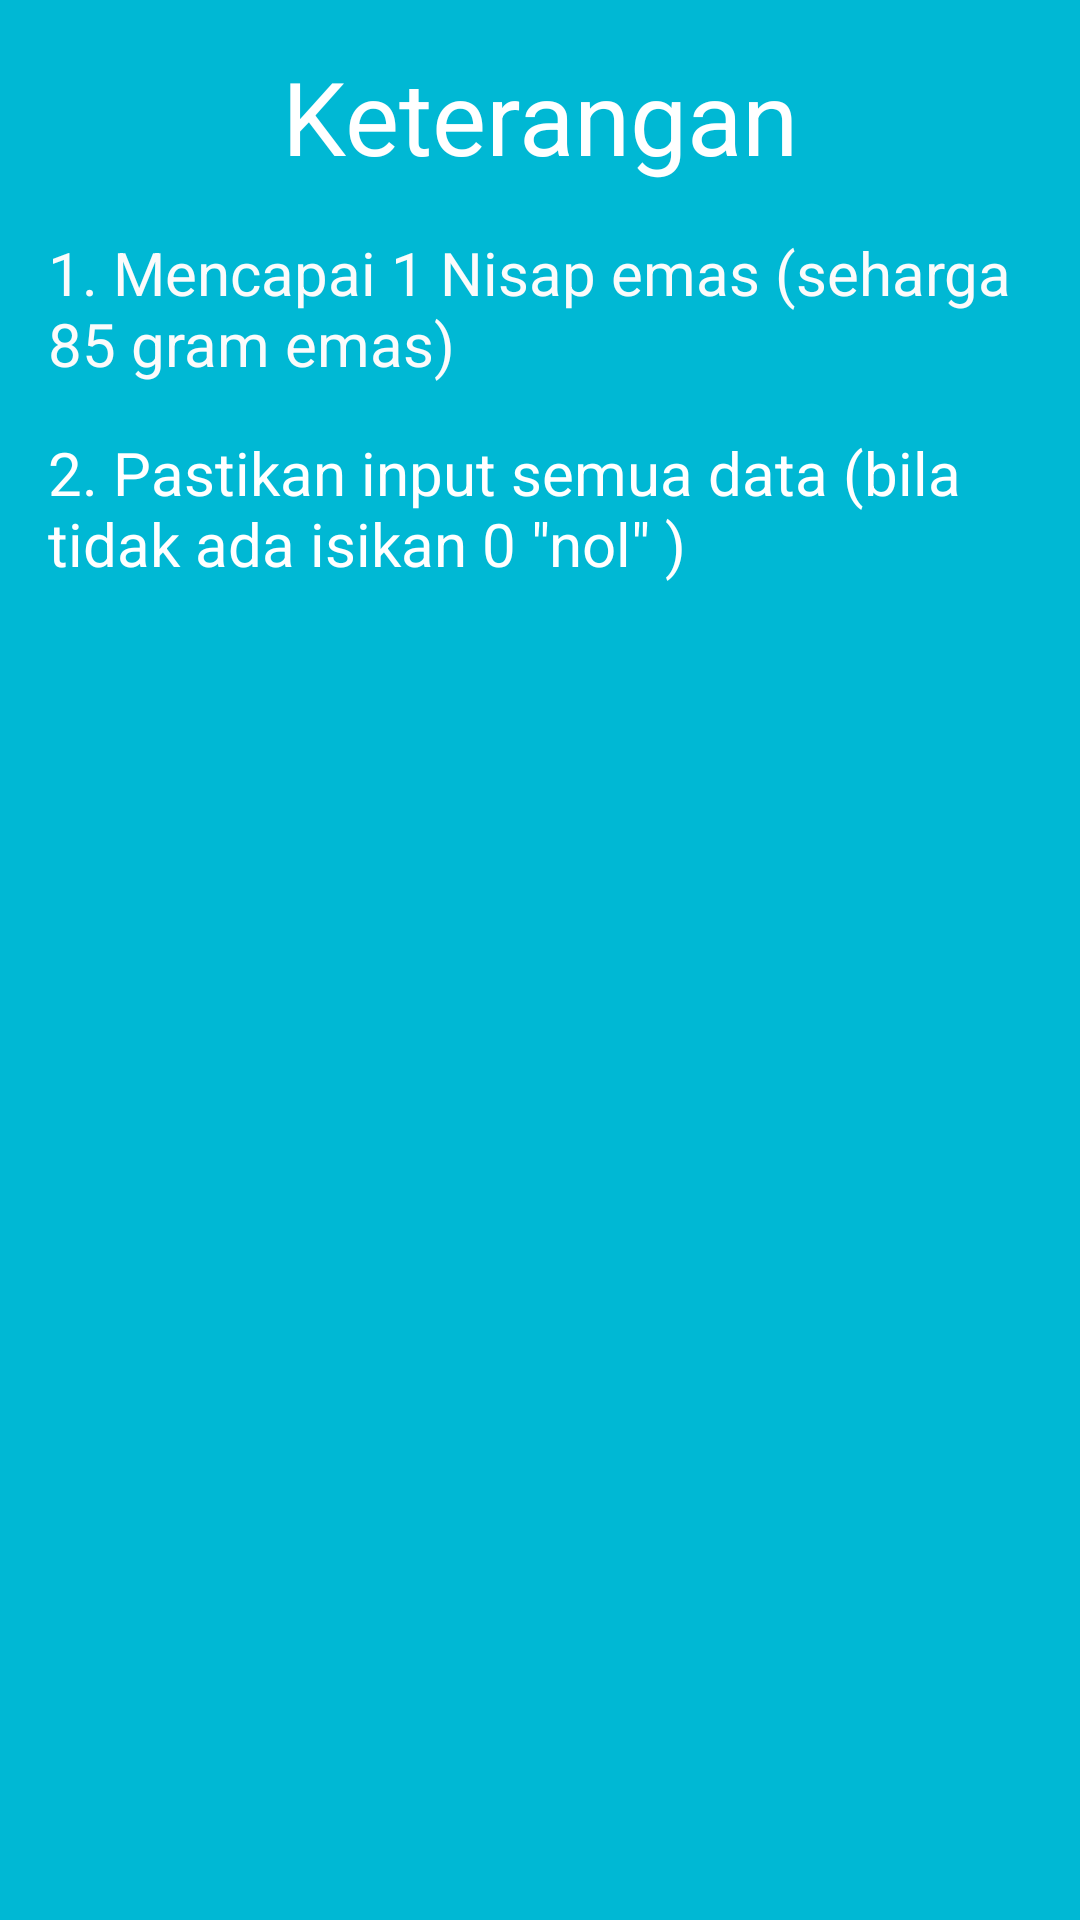

Here is an Android app screen rendered from its layout file. Give the layout XML and the strings, colors and styles it references.
<!-- AndroidManifest.xml: application theme Theme.Zakat -->
<!-- res/layout/perdagangan_guide.xml -->
<?xml version="1.0" encoding="utf-8"?>
<androidx.constraintlayout.widget.ConstraintLayout xmlns:android="http://schemas.android.com/apk/res/android"
    xmlns:app="http://schemas.android.com/apk/res-auto"
    xmlns:tools="http://schemas.android.com/tools"
    android:layout_width="match_parent"
    android:layout_height="match_parent"
    android:background="#00B8D4">

    <TextView
        android:id="@+id/textView74"
        android:layout_width="wrap_content"
        android:layout_height="wrap_content"
        android:layout_marginTop="16dp"
        android:text="Keterangan"
        android:textColor="#FFFFFF"
        android:textSize="34sp"
        app:layout_constraintEnd_toEndOf="parent"
        app:layout_constraintStart_toStartOf="parent"
        app:layout_constraintTop_toTopOf="parent" />

    <TextView
        android:id="@+id/textView75"
        android:layout_width="0dp"
        android:layout_height="wrap_content"
        android:layout_marginStart="16dp"
        android:layout_marginTop="16dp"
        android:layout_marginEnd="16dp"
        android:text="1. Mencapai 1 Nisap emas (seharga 85 gram emas)"
        android:textColor="#FBFBFB"
        android:textSize="20sp"
        app:layout_constraintEnd_toEndOf="parent"
        app:layout_constraintStart_toStartOf="parent"
        app:layout_constraintTop_toBottomOf="@+id/textView74" />

    <TextView
        android:id="@+id/textView76"
        android:layout_width="0dp"
        android:layout_height="wrap_content"
        android:layout_marginStart="16dp"
        android:layout_marginTop="16dp"
        android:layout_marginEnd="16dp"
        android:text='2. Pastikan input semua data (bila tidak ada isikan 0 "nol" )'
        android:textColor="#FFFFFF"
        android:textSize="20sp"
        app:layout_constraintEnd_toEndOf="parent"
        app:layout_constraintStart_toStartOf="parent"
        app:layout_constraintTop_toBottomOf="@+id/textView75" />
</androidx.constraintlayout.widget.ConstraintLayout>
<!-- resources referenced by this layout -->
<resources>
  <style name="Theme.Zakat" parent="Theme.MaterialComponents.DayNight.DarkActionBar">
          
          <item name="colorPrimary">@color/purple_500</item>
          <item name="colorPrimaryVariant">@color/purple_700</item>
          <item name="colorOnPrimary">@color/white</item>
          
          <item name="colorSecondary">@color/teal_200</item>
          <item name="colorSecondaryVariant">@color/teal_700</item>
          <item name="colorOnSecondary">@color/black</item>
          
          <item name="android:statusBarColor" tools:targetApi="l">?attr/colorPrimaryVariant</item>
          
      </style>
  <!-- not gathered from this repository: default colours our renderer supplied (Android Studio template values) -->
  <color name="purple_500">#FF6200EE</color>
  <color name="purple_700">#FF3700B3</color>
  <color name="teal_200">#FF03DAC5</color>
  <color name="teal_700">#FF018786</color>
  <color name="black">#FF000000</color>
  <color name="white">#FFFFFFFF</color>
</resources>
